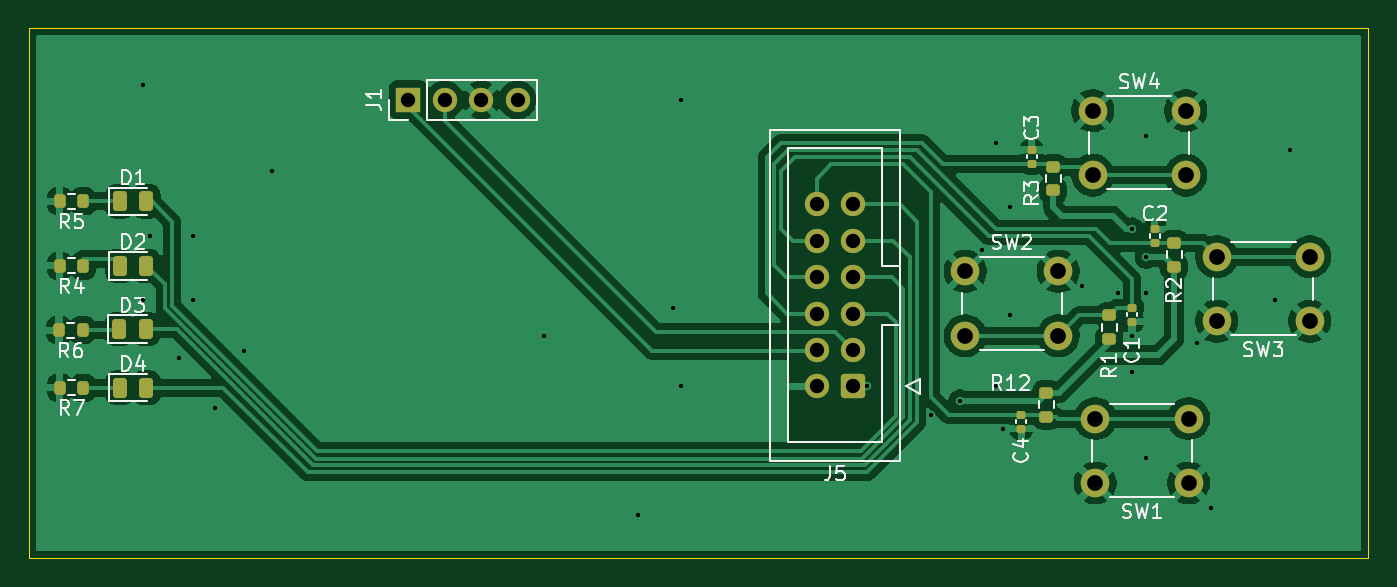
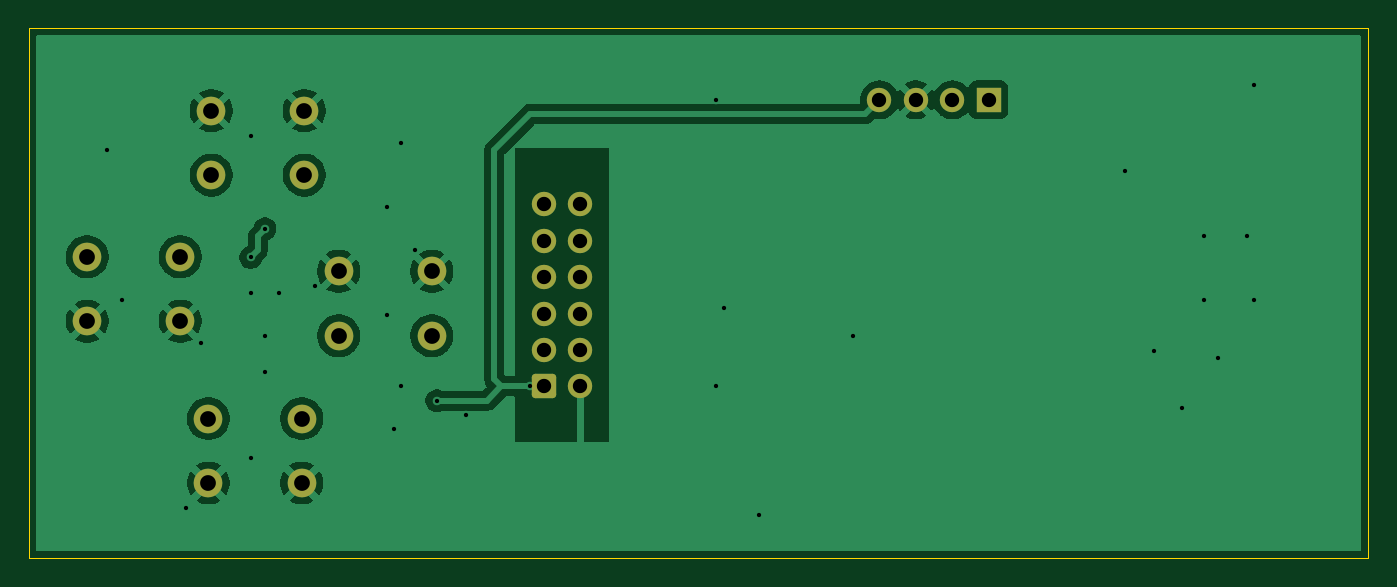
Circuit board: 9 layer files. Board 93.5 x 37.0 mm.
- bottom_copper: keypad-CuBottom.gbr (43084 bytes)
- top_copper: keypad-CuTop.gbr (86350 bytes)
- outline: keypad-EdgeCuts.gbr (601 bytes)
- bottom_mask: keypad-MaskBottom.gbr (2085 bytes)
- top_mask: keypad-MaskTop.gbr (3842 bytes)
- drill: keypad-NPTH.drl (265 bytes)
- drill: keypad-PTH.drl (1503 bytes)
- bottom_silk: keypad-SilkBottom.gbr (2095 bytes)
- top_silk: keypad-SilkTop.gbr (32055 bytes)

=== bottom_copper: keypad-CuBottom.gbr (43084 bytes, source omitted) ===
=== top_copper: keypad-CuTop.gbr (86350 bytes, source omitted) ===
=== outline: keypad-EdgeCuts.gbr ===
%TF.GenerationSoftware,KiCad,Pcbnew,9.0.3*%
%TF.CreationDate,2025-08-27T14:48:30+03:00*%
%TF.ProjectId,keypad,6b657970-6164-42e6-9b69-6361645f7063,rev?*%
%TF.SameCoordinates,Original*%
%TF.FileFunction,Profile,NP*%
%FSLAX46Y46*%
G04 Gerber Fmt 4.6, Leading zero omitted, Abs format (unit mm)*
G04 Created by KiCad (PCBNEW 9.0.3) date 2025-08-27 14:48:30*
%MOMM*%
%LPD*%
G01*
G04 APERTURE LIST*
%TA.AperFunction,Profile*%
%ADD10C,0.050000*%
%TD*%
G04 APERTURE END LIST*
D10*
X40500000Y-46500000D02*
X134000000Y-46500000D01*
X134000000Y-83500000D01*
X40500000Y-83500000D01*
X40500000Y-46500000D01*
M02*

=== bottom_mask: keypad-MaskBottom.gbr (2085 bytes, source withheld) ===
=== top_mask: keypad-MaskTop.gbr ===
%TF.GenerationSoftware,KiCad,Pcbnew,9.0.3*%
%TF.CreationDate,2025-08-27T14:48:30+03:00*%
%TF.ProjectId,keypad,6b657970-6164-42e6-9b69-6361645f7063,rev?*%
%TF.SameCoordinates,Original*%
%TF.FileFunction,Soldermask,Top*%
%TF.FilePolarity,Negative*%
%FSLAX46Y46*%
G04 Gerber Fmt 4.6, Leading zero omitted, Abs format (unit mm)*
G04 Created by KiCad (PCBNEW 9.0.3) date 2025-08-27 14:48:30*
%MOMM*%
%LPD*%
G01*
G04 APERTURE LIST*
G04 Aperture macros list*
%AMRoundRect*
0 Rectangle with rounded corners*
0 $1 Rounding radius*
0 $2 $3 $4 $5 $6 $7 $8 $9 X,Y pos of 4 corners*
0 Add a 4 corners polygon primitive as box body*
4,1,4,$2,$3,$4,$5,$6,$7,$8,$9,$2,$3,0*
0 Add four circle primitives for the rounded corners*
1,1,$1+$1,$2,$3*
1,1,$1+$1,$4,$5*
1,1,$1+$1,$6,$7*
1,1,$1+$1,$8,$9*
0 Add four rect primitives between the rounded corners*
20,1,$1+$1,$2,$3,$4,$5,0*
20,1,$1+$1,$4,$5,$6,$7,0*
20,1,$1+$1,$6,$7,$8,$9,0*
20,1,$1+$1,$8,$9,$2,$3,0*%
G04 Aperture macros list end*
%ADD10C,2.000000*%
%ADD11RoundRect,0.200000X0.200000X0.275000X-0.200000X0.275000X-0.200000X-0.275000X0.200000X-0.275000X0*%
%ADD12RoundRect,0.140000X-0.170000X0.140000X-0.170000X-0.140000X0.170000X-0.140000X0.170000X0.140000X0*%
%ADD13RoundRect,0.140000X0.170000X-0.140000X0.170000X0.140000X-0.170000X0.140000X-0.170000X-0.140000X0*%
%ADD14RoundRect,0.243750X-0.243750X-0.456250X0.243750X-0.456250X0.243750X0.456250X-0.243750X0.456250X0*%
%ADD15RoundRect,0.200000X0.275000X-0.200000X0.275000X0.200000X-0.275000X0.200000X-0.275000X-0.200000X0*%
%ADD16R,1.700000X1.700000*%
%ADD17C,1.700000*%
%ADD18RoundRect,0.200000X-0.275000X0.200000X-0.275000X-0.200000X0.275000X-0.200000X0.275000X0.200000X0*%
%ADD19RoundRect,0.250000X0.600000X0.600000X-0.600000X0.600000X-0.600000X-0.600000X0.600000X-0.600000X0*%
G04 APERTURE END LIST*
D10*
%TO.C,SW3*%
X123407887Y-62444775D03*
X129907887Y-62444775D03*
X123407887Y-66944775D03*
X129907887Y-66944775D03*
%TD*%
%TO.C,SW4*%
X114750000Y-52250000D03*
X121250000Y-52250000D03*
X114750000Y-56750000D03*
X121250000Y-56750000D03*
%TD*%
%TO.C,SW2*%
X105858443Y-63465803D03*
X112358443Y-63465803D03*
X105858443Y-67965803D03*
X112358443Y-67965803D03*
%TD*%
%TO.C,SW1*%
X121444703Y-78239450D03*
X114944703Y-78239450D03*
X121444703Y-73739450D03*
X114944703Y-73739450D03*
%TD*%
D11*
%TO.C,R7*%
X44325000Y-71585000D03*
X42675000Y-71585000D03*
%TD*%
D12*
%TO.C,C3*%
X110500000Y-55000000D03*
X110500000Y-55960000D03*
%TD*%
D11*
%TO.C,R4*%
X44325000Y-63085000D03*
X42675000Y-63085000D03*
%TD*%
%TO.C,R5*%
X44325000Y-58585000D03*
X42675000Y-58585000D03*
%TD*%
D13*
%TO.C,C4*%
X109768961Y-74454628D03*
X109768961Y-73494628D03*
%TD*%
D14*
%TO.C,D1*%
X46852500Y-58585000D03*
X48727500Y-58585000D03*
%TD*%
D13*
%TO.C,C1*%
X117500000Y-66980000D03*
X117500000Y-66020000D03*
%TD*%
D15*
%TO.C,R1*%
X115896873Y-68189349D03*
X115896873Y-66539349D03*
%TD*%
D14*
%TO.C,D2*%
X46852500Y-63085000D03*
X48727500Y-63085000D03*
%TD*%
D15*
%TO.C,R3*%
X112000000Y-57825000D03*
X112000000Y-56175000D03*
%TD*%
D14*
%TO.C,D3*%
X46797500Y-67500000D03*
X48672500Y-67500000D03*
%TD*%
%TO.C,D4*%
X46852500Y-71585000D03*
X48727500Y-71585000D03*
%TD*%
D12*
%TO.C,C2*%
X119091996Y-60521026D03*
X119091996Y-61481026D03*
%TD*%
D15*
%TO.C,R2*%
X120446720Y-63134644D03*
X120446720Y-61484644D03*
%TD*%
D16*
%TO.C,J1*%
X67000000Y-51500000D03*
D17*
X69540000Y-51500000D03*
X72080000Y-51500000D03*
X74620000Y-51500000D03*
%TD*%
D11*
%TO.C,R6*%
X44270000Y-67585000D03*
X42620000Y-67585000D03*
%TD*%
D18*
%TO.C,R12*%
X111526438Y-71956279D03*
X111526438Y-73606279D03*
%TD*%
D19*
%TO.C,J5*%
X98040000Y-71500000D03*
D17*
X95500000Y-71500000D03*
X98040000Y-68960000D03*
X95500000Y-68960000D03*
X98040000Y-66420000D03*
X95500000Y-66420000D03*
X98040000Y-63880000D03*
X95500000Y-63880000D03*
X98040000Y-61340000D03*
X95500000Y-61340000D03*
X98040000Y-58800000D03*
X95500000Y-58800000D03*
%TD*%
M02*

=== drill: keypad-NPTH.drl ===
M48
; DRILL file {KiCad 9.0.3} date 2025-08-27T14:48:30+0300
; FORMAT={-:-/ absolute / inch / decimal}
; #@! TF.CreationDate,2025-08-27T14:48:30+03:00
; #@! TF.GenerationSoftware,Kicad,Pcbnew,9.0.3
; #@! TF.FileFunction,NonPlated,1,2,NPTH
FMAT,2
INCH
%
G90
G05
M30

=== drill: keypad-PTH.drl ===
M48
; DRILL file {KiCad 9.0.3} date 2025-08-27T14:48:30+0300
; FORMAT={-:-/ absolute / inch / decimal}
; #@! TF.CreationDate,2025-08-27T14:48:30+03:00
; #@! TF.GenerationSoftware,Kicad,Pcbnew,9.0.3
; #@! TF.FileFunction,Plated,1,2,PTH
FMAT,2
INCH
; #@! TA.AperFunction,Plated,PTH,ViaDrill
T1C0.0118
; #@! TA.AperFunction,Plated,PTH,ComponentDrill
T2C0.0394
; #@! TA.AperFunction,Plated,PTH,ComponentDrill
T3C0.0433
%
G90
G05
T1
X1.9094Y-1.9882
X1.9094Y-2.5787
X1.9291Y-2.4016
X2.0079Y-2.7362
X2.0472Y-2.4016
X2.0472Y-2.5787
X2.1063Y-2.874
X2.185Y-2.7165
X2.2638Y-2.2244
X3.0118Y-2.6772
X3.2677Y-3.1693
X3.3661Y-2.5984
X3.3858Y-2.0276
X3.3858Y-2.815
X3.8976Y-2.815
X4.0748Y-2.8937
X4.1535Y-2.8543
X4.2126Y-2.4409
X4.252Y-2.1457
X4.252Y-2.815
X4.2717Y-2.9331
X4.2913Y-2.3228
X4.2913Y-2.6181
X4.4882Y-2.5394
X4.5866Y-2.5591
X4.626Y-2.3819
X4.626Y-2.6772
X4.626Y-2.7756
X4.6654Y-2.126
X4.6654Y-2.4606
X4.6654Y-2.5591
X4.6654Y-3.0118
X4.8031Y-2.6969
X4.8425Y-3.1496
X5.0197Y-2.5787
X5.0591Y-2.1654
T2
X2.6378Y-2.0276
X2.7378Y-2.0276
X2.8378Y-2.0276
X2.9378Y-2.0276
X3.7598Y-2.315
X3.7598Y-2.415
X3.7598Y-2.515
X3.7598Y-2.615
X3.7598Y-2.715
X3.7598Y-2.815
X3.8598Y-2.315
X3.8598Y-2.415
X3.8598Y-2.515
X3.8598Y-2.615
X3.8598Y-2.715
X3.8598Y-2.815
T3
X4.1677Y-2.4987
X4.1677Y-2.6758
X4.4236Y-2.4987
X4.4236Y-2.6758
X4.5177Y-2.0571
X4.5177Y-2.2343
X4.5254Y-2.9031
X4.5254Y-3.0803
X4.7736Y-2.0571
X4.7736Y-2.2343
X4.7813Y-2.9031
X4.7813Y-3.0803
X4.8586Y-2.4585
X4.8586Y-2.6356
X5.1145Y-2.4585
X5.1145Y-2.6356
M30

=== bottom_silk: keypad-SilkBottom.gbr (2095 bytes, source withheld) ===
=== top_silk: keypad-SilkTop.gbr (32055 bytes, source omitted) ===
